Photos from the image-classification dataset "images" in the GitHub repository AITestingNL/zwerfafval. Its 2 classes are: Heineken, Red Bull.

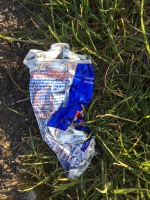
Label: Red Bull

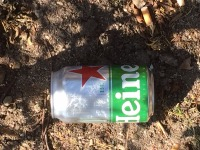
Label: Heineken

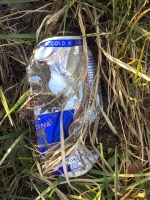
Label: Red Bull

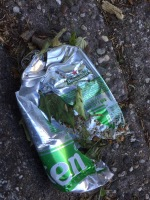
Label: Heineken

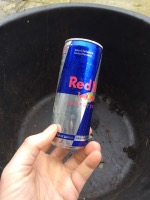
Label: Red Bull

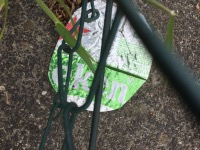
Label: Heineken
